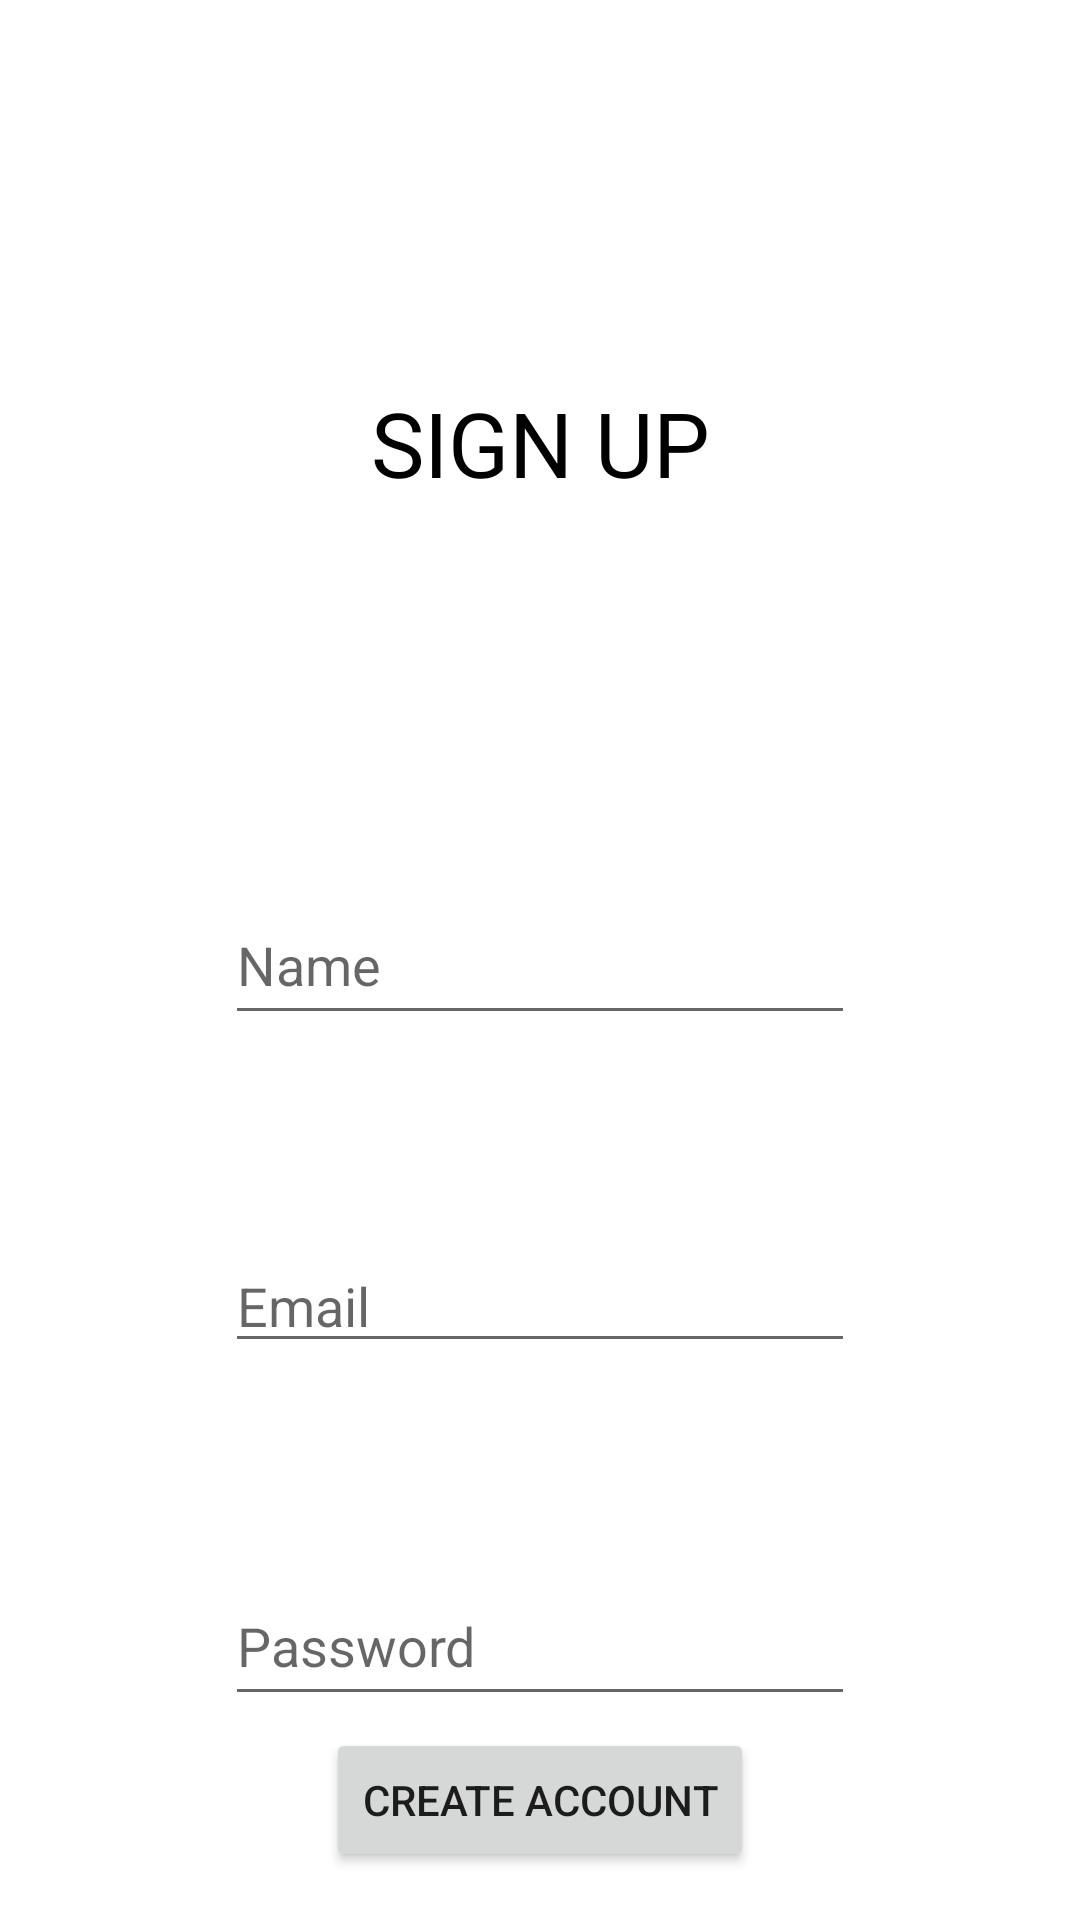

This screen was rendered from an Android layout file. Write that file and the resources it references.
<!-- AndroidManifest.xml: application theme Theme.MobileAppUi -->
<!-- res/layout/activity_signup.xml -->
<?xml version="1.0" encoding="utf-8"?>
<androidx.constraintlayout.widget.ConstraintLayout xmlns:android="http://schemas.android.com/apk/res/android"
    xmlns:app="http://schemas.android.com/apk/res-auto"
    xmlns:tools="http://schemas.android.com/tools"
    android:layout_width="match_parent"
    android:layout_height="match_parent"
    tools:context=".Signup">

    <EditText
        android:id="@+id/edtxtname"
        android:layout_width="wrap_content"
        android:layout_height="50dp"
        android:ems="10"
        android:inputType="textPersonName"
        android:hint="@string/name1"
        tools:layout_editor_absoluteX="161dp"
        tools:layout_editor_absoluteY="213dp"
        app:layout_constraintTop_toTopOf="parent"
        app:layout_constraintEnd_toEndOf="parent"
        app:layout_constraintStart_toStartOf="parent"
        app:layout_constraintBottom_toBottomOf="parent"
        app:layout_constraintVertical_bias="0.5"/>

    <EditText
        android:id="@+id/edtxtpass"
        android:layout_width="wrap_content"
        android:layout_height="50dp"
        android:ems="10"
        android:inputType="textPersonName"
        android:hint="@string/password1"
        tools:layout_editor_absoluteX="161dp"
        tools:layout_editor_absoluteY="213dp"
        app:layout_constraintTop_toBottomOf="@id/edtxtemail"
        app:layout_constraintEnd_toEndOf="parent"
        app:layout_constraintStart_toStartOf="parent"
        app:layout_constraintBottom_toBottomOf="parent"
        app:layout_constraintVertical_bias="0.1"/>

    <Button
        android:id="@+id/button"
        android:layout_width="wrap_content"
        android:layout_height="wrap_content"
        android:text="@string/create_account"
        tools:layout_editor_absoluteX="184dp"
        tools:layout_editor_absoluteY="540dp"
        app:layout_constraintTop_toBottomOf="@id/edtxtpass"
        app:layout_constraintStart_toStartOf="parent"
        app:layout_constraintEnd_toEndOf="parent"
        app:layout_constraintBottom_toBottomOf="parent"
        app:layout_constraintVertical_bias="0.2"/>

    <TextView
        android:id="@+id/textView"
        android:layout_width="wrap_content"
        android:layout_height="wrap_content"
        android:text="@string/text1"
        android:textSize="30sp"
        android:textColor="@color/black"
        tools:layout_editor_absoluteX="154dp"
        tools:layout_editor_absoluteY="244dp"
        app:layout_constraintTop_toTopOf="parent"
        app:layout_constraintStart_toStartOf="parent"
        app:layout_constraintEnd_toEndOf="parent"
        app:layout_constraintBottom_toTopOf="@id/edtxtname"/>

    <EditText
        android:id="@+id/edtxtemail"
        android:layout_width="wrap_content"
        android:layout_height="wrap_content"
        android:ems="10"
        android:inputType="textPersonName"
        android:hint="@string/email"
        tools:layout_editor_absoluteX="180dp"
        tools:layout_editor_absoluteY="413dp"
        app:layout_constraintEnd_toEndOf="parent"
        app:layout_constraintStart_toStartOf="parent"
        app:layout_constraintTop_toBottomOf="@id/edtxtname"
        app:layout_constraintVertical_bias="0.2"
        app:layout_constraintBottom_toTopOf="@id/edtxtpass"/>

</androidx.constraintlayout.widget.ConstraintLayout>
<!-- resources referenced by this layout -->
<resources>
  <string name="create_account">Create Account</string>
  <string name="email">Email</string>
  <string name="name1">Name</string>
  <string name="password1">Password</string>
  <string name="text1">SIGN UP</string>
  <style name="Theme.MobileAppUi" parent="Theme.MaterialComponents.DayNight.DarkActionBar">
          
          <item name="colorPrimary">@color/purple_500</item>
          <item name="colorPrimaryVariant">@color/purple_700</item>
          <item name="colorOnPrimary">@color/white</item>
          
          <item name="colorSecondary">@color/teal_200</item>
          <item name="colorSecondaryVariant">@color/teal_700</item>
          <item name="colorOnSecondary">@color/black</item>
          
          <item name="android:statusBarColor">?attr/colorPrimaryVariant</item>
          
      </style>
  <!-- not gathered from this repository: default colours our renderer supplied (Android Studio template values) -->
  <color name="purple_500">#FF6200EE</color>
  <color name="purple_700">#FF3700B3</color>
  <color name="teal_200">#FF03DAC5</color>
  <color name="teal_700">#FF018786</color>
  <color name="black">#FF000000</color>
  <color name="white">#FFFFFFFF</color>
</resources>
